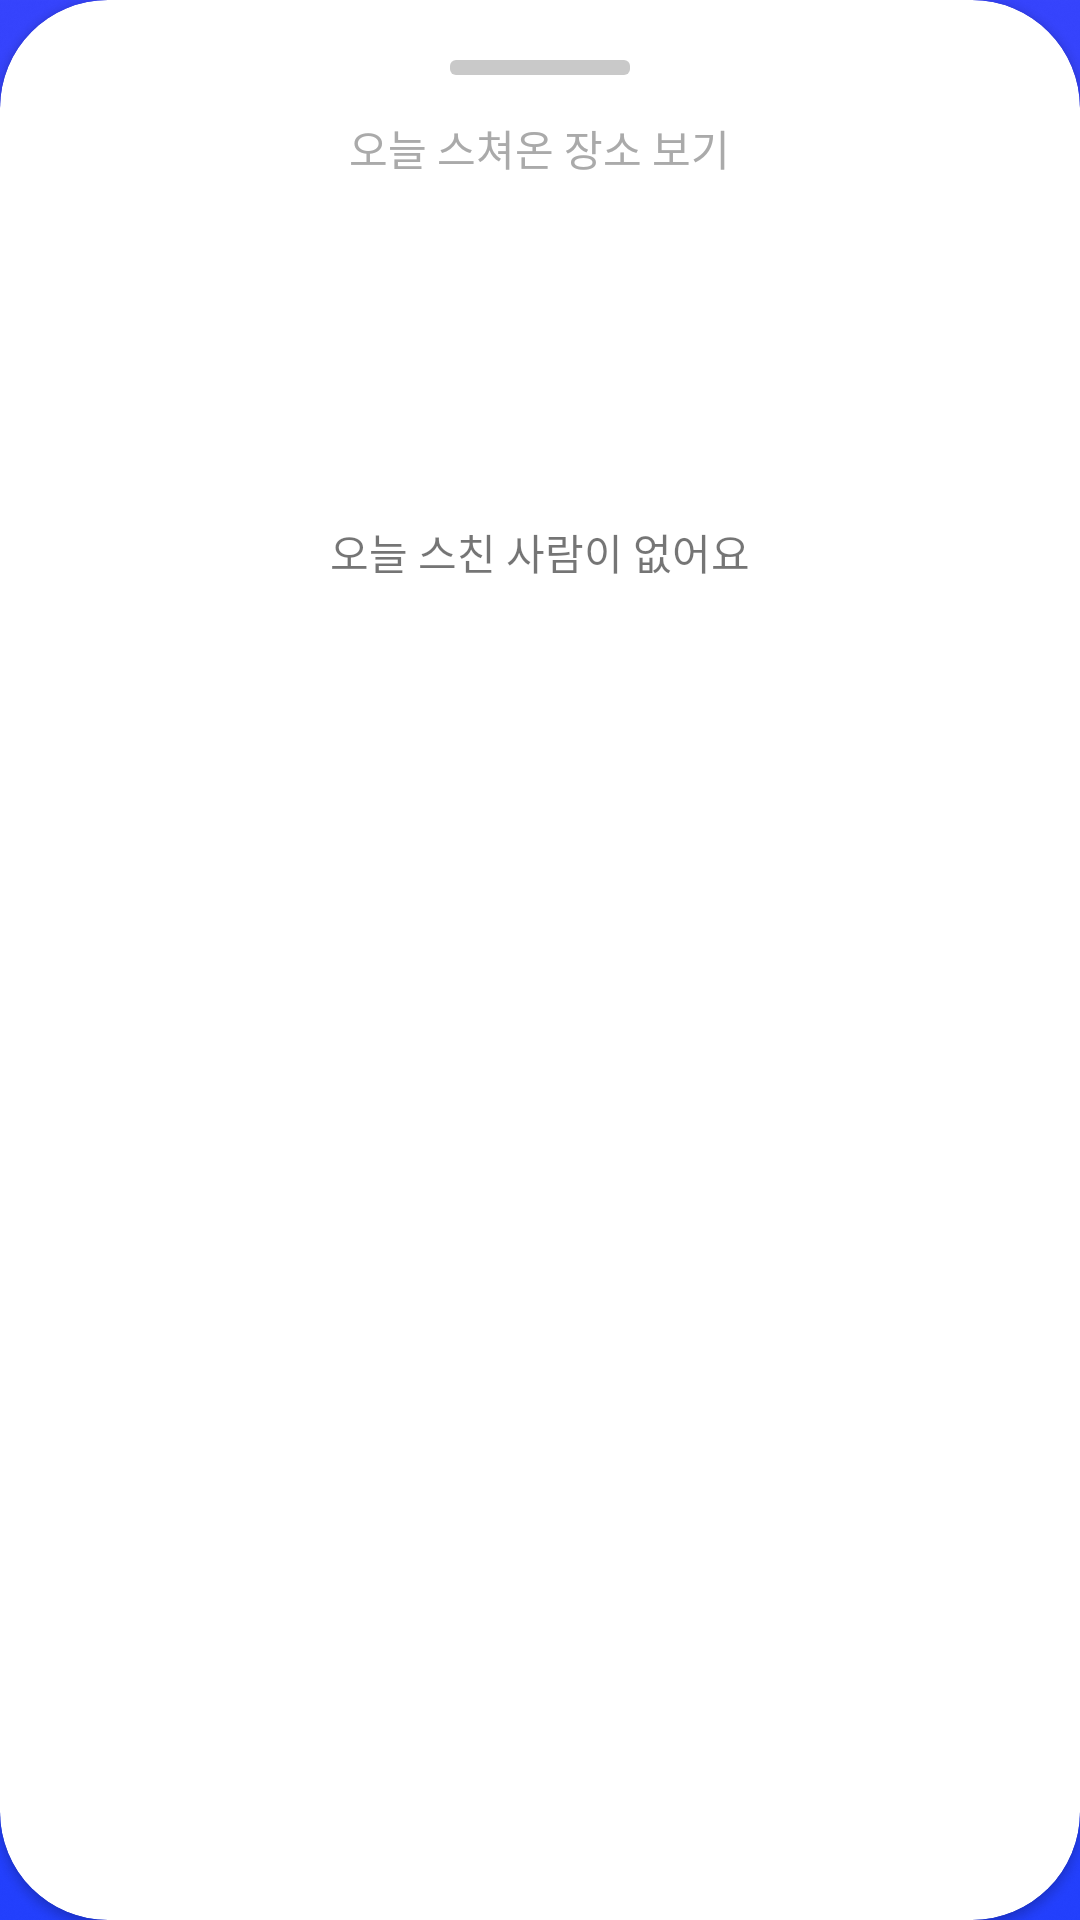

Reconstruct the res/layout file that produces this screen, plus the resources it refers to.
<!-- AndroidManifest.xml: application theme SplashTheme -->
<!-- res/layout/layout_feed.xml -->
<?xml version="1.0" encoding="utf-8"?>
<androidx.cardview.widget.CardView
    xmlns:android="http://schemas.android.com/apk/res/android"
    xmlns:app="http://schemas.android.com/apk/res-auto"
    xmlns:tools="http://schemas.android.com/tools"
    android:id="@+id/bottom_sheet"
    android:layout_width="match_parent"
    android:layout_height="match_parent"
    android:descendantFocusability="beforeDescendants"
    android:focusableInTouchMode="true"
    android:orientation="vertical"
    app:cardBackgroundColor="@color/white"
    app:behavior_hideable="false"
    app:behavior_peekHeight="80dp"
    app:cardCornerRadius="36dp"
    app:layout_behavior="com.google.android.material.bottomsheet.BottomSheetBehavior">
    <LinearLayout
        android:layout_width="match_parent"
        android:layout_height="wrap_content"
        android:orientation="vertical"
        android:gravity="center_horizontal">
        <ImageView
            android:id="@+id/feed_expand_arrow"
            android:layout_width="60dp"
            android:layout_height="5dp"
            android:layout_marginTop="20dp"
            android:layout_marginBottom="10dp"
            android:background="@drawable/signuptab"
            android:backgroundTint="#A6ACACAC"
            />
        <TextView
            android:id="@+id/feed_expand_text"
            android:layout_width="wrap_content"
            android:layout_height="wrap_content"
            android:layout_marginTop="4dp"
            android:layout_marginBottom="15dp"
            android:textColor="#aaaaaa"
            android:inAnimation="@anim/nav_default_enter_anim"
            android:outAnimation="@anim/nav_default_exit_anim"
            android:text="오늘 스쳐온 장소 보기"/>
        <FrameLayout
            android:id="@+id/feed_expand_content"
            android:layout_width="match_parent"
            android:layout_height="match_parent"
            android:layout_marginHorizontal="@dimen/message_margin_horizontal"
            android:paddingTop="9dp">
            <TextView
                android:id="@+id/noFeed"
                android:layout_width="match_parent"
                android:layout_height="wrap_content"
                android:text="오늘 스친 사람이 없어요"
                android:layout_marginTop="90dp"
                android:gravity="center"/>
            <View
                android:id="@+id/cardLine"
                android:layout_marginLeft="7dp"
                android:background="@color/line_blue"
                android:backgroundTint="#A6ACACAC"
                android:layout_width="3dp"
                android:layout_height="match_parent"
                android:visibility="gone"
                />
            <androidx.recyclerview.widget.RecyclerView
                android:id="@+id/feed"
                android:layout_width="match_parent"
                android:layout_height="wrap_content"
                tools:listitem="@layout/recyclerview_newfeed">
            </androidx.recyclerview.widget.RecyclerView>
        </FrameLayout>
    </LinearLayout>
</androidx.cardview.widget.CardView>
<!-- res/layout/recyclerview_newfeed.xml (included above) -->
<?xml version="1.0" encoding="utf-8"?>
<LinearLayout
    xmlns:android="http://schemas.android.com/apk/res/android"
    xmlns:app="http://schemas.android.com/apk/res-auto"
    xmlns:tools="http://schemas.android.com/tools"
    android:layout_width="match_parent"
    android:layout_height="wrap_content"
    android:minHeight="@dimen/message_height"
    android:orientation="horizontal"
    android:gravity="center_vertical"
    android:layout_marginBottom="18dp"
    >
    
    <ImageView
        android:id="@+id/new_blue_dot"
        android:layout_width="18dp"
        android:layout_height="18dp"
        android:background="@drawable/dot"/>
    <LinearLayout
        android:layout_width="match_parent"
        android:layout_height="wrap_content"
        android:orientation="vertical"
        android:background="@drawable/round_box"
        android:backgroundTint="@color/white"
        android:elevation="3dp"
        android:padding="32dp"
        android:layout_marginStart="@dimen/message_padding_horizontal"
        android:layout_marginBottom="7dp"
        android:layout_marginTop="3dp"
        android:layout_marginEnd="3dp"
        >
        <androidx.constraintlayout.widget.ConstraintLayout
            android:layout_width="match_parent"
            android:layout_height="wrap_content"
            android:layout_marginBottom="10dp">
            <TextView
                android:id="@+id/new_place"
                android:layout_width="wrap_content"
                android:layout_height="wrap_content"
                android:text="장소 근처"
                app:layout_constraintStart_toStartOf="parent"
                app:layout_constraintTop_toTopOf="parent"
                />
            <TextView
                android:id="@+id/new_time"
                android:layout_width="wrap_content"
                android:layout_height="wrap_content"
                android:text="오늘 8시 쯤"
                app:layout_constraintEnd_toEndOf="parent"
                app:layout_constraintTop_toTopOf="parent"
                />
        </androidx.constraintlayout.widget.ConstraintLayout>
        <TextView
            android:id="@+id/new_nickname"
            android:layout_width="wrap_content"
            android:layout_height="wrap_content"
            android:text="즐거운 돌고래 등"
            android:layout_marginVertical="4dp"
            android:textColor="@color/black"
            android:textSize="18sp"
            />
        <TextView
            android:id="@+id/new_brushCnt"
            android:layout_width="wrap_content"
            android:layout_height="wrap_content"
            android:text="3명과 스쳤습니다."
            android:textStyle="bold"
            android:textColor="@color/black"
            android:textSize="20sp"
            android:layout_marginBottom="15dp"
            />
        <TextView
            android:id="@+id/new_again"
            android:layout_width="wrap_content"
            android:layout_height="wrap_content"
            android:text="다시 만난 3명"
            />
        <androidx.recyclerview.widget.RecyclerView
            android:id="@+id/new_recyclerAgain"
            android:layout_width="match_parent"
            android:layout_height="wrap_content"
            tools:listitem="@layout/recyclerview_emoji"/>
        <TextView
            android:id="@+id/new_first"
            android:layout_width="wrap_content"
            android:layout_height="wrap_content"
            android:text="처음 만난 3명"
            />
        <androidx.recyclerview.widget.RecyclerView
            android:id="@+id/new_recyclerFirst"
            android:layout_width="match_parent"
            android:layout_height="wrap_content"
            tools:listitem="@layout/recyclerview_emoji"/>
    </LinearLayout>
</LinearLayout>
<!-- res/layout/recyclerview_emoji.xml (included above) -->
<?xml version="1.0" encoding="utf-8"?>
<androidx.constraintlayout.widget.ConstraintLayout xmlns:android="http://schemas.android.com/apk/res/android"
    android:layout_width="54dp"
    android:layout_height="54dp"
    xmlns:app="http://schemas.android.com/apk/res-auto">
    <com.skydoves.elasticviews.ElasticImageView
        android:id="@+id/emoji_select_button"
        android:layout_width="50dp"
        android:layout_height="50dp"
        android:src="@drawable/robot"
        android:scaleType="centerInside"
        app:layout_constraintStart_toStartOf="parent"
        app:layout_constraintEnd_toEndOf="parent"
        app:layout_constraintTop_toTopOf="parent"
        app:layout_constraintBottom_toBottomOf="parent"
        app:imageView_scale="0.7"
        app:imageView_duration="200"/>
</androidx.constraintlayout.widget.ConstraintLayout>
<!-- resources referenced by this layout -->
<resources>
  <color name="black">#FF000000</color>
  <color name="line_blue">#007AFF</color>
  <color name="white">#FFFFFFFF</color>
  <dimen name="message_height">128dp</dimen>
  <dimen name="message_margin_horizontal">24dp</dimen>
  <dimen name="message_padding_horizontal">20dp</dimen>
  <!-- drawable dot (drawable) -->
  <?xml version="1.0" encoding="utf-8"?>
  <shape xmlns:android="http://schemas.android.com/apk/res/android" android:shape="oval">
      <solid android:color="@color/white"/>
      <stroke android:color="@color/main_blue" android:width="4dp"/>
      <size android:width="18dp" android:height="18dp"/>
  </shape>
  <!-- drawable round_box (drawable) -->
  <?xml version="1.0" encoding="utf-8"?>
  <shape xmlns:android="http://schemas.android.com/apk/res/android"
      android:shape="rectangle">
      <corners
          android:radius="@dimen/box_radius"/>
      <solid android:color="@color/main_blue"/>
  </shape>
  <!-- drawable signuptab (drawable) -->
  <?xml version="1.0" encoding="utf-8"?>
  <shape xmlns:android="http://schemas.android.com/apk/res/android"
      android:shape="rectangle">
      <size android:height="4dp" android:width="93dp"/>
      <solid android:color="#EFEFEF"/>
      <corners
          android:radius="2dp"/>
  </shape>
  <style name="SplashTheme" parent="Theme.AppCompat.Light.NoActionBar">
          <item name="android:windowBackground">@drawable/splash</item>
      </style>
  <color name="main_blue">#3644FC</color>
  <dimen name="box_radius">32dp</dimen>
  <!-- drawable splash: png bitmap (drawable-v24, 519710 bytes) -->
</resources>
